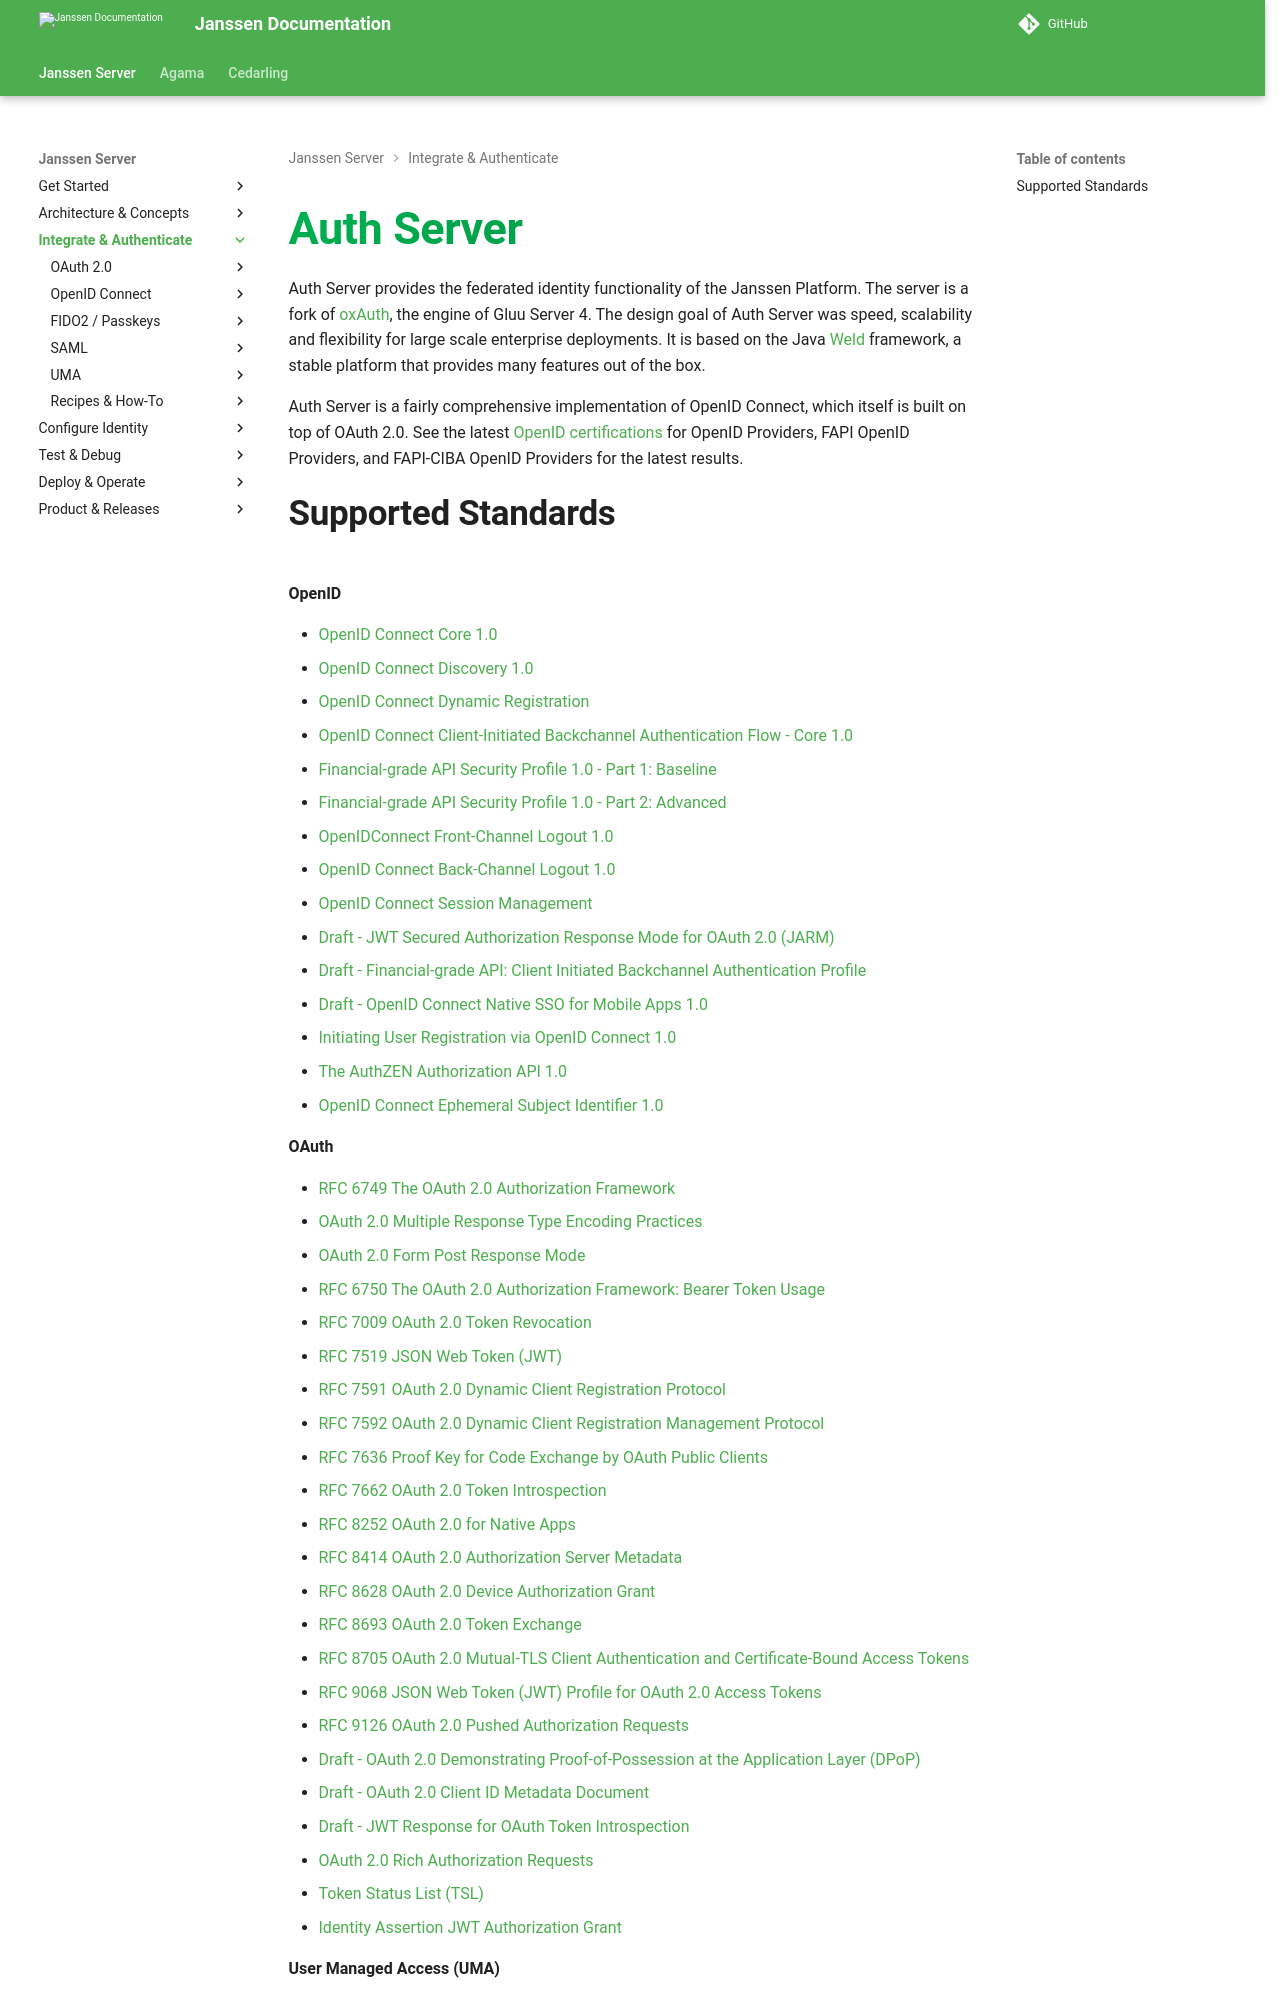

repository: JanssenProject/jans · page: v2.6.1/janssen-server/auth-server/index.html · generator: mkdocs

---
tags:
  - administration
  - auth-server
---

# Auth Server

Auth Server provides the federated identity functionality of the Janssen Platform.
The server is a fork of [oxAuth](https://github.com/GluuFederation/oxAuth/),
the engine of Gluu Server 4. The design goal of Auth Server was speed,
scalability and flexibility for large scale enterprise deployments. It is based
on the Java [Weld](https://weld.cdi-spec.org/) framework, a stable platform that
provides many features out of the box.

Auth Server is a fairly comprehensive implementation of OpenID Connect, which
itself is built on top of OAuth 2.0. See the latest [OpenID certifications](https://openid.net/certification/) for OpenID Providers, FAPI OpenID Providers, and
FAPI-CIBA OpenID Providers for the latest results.
